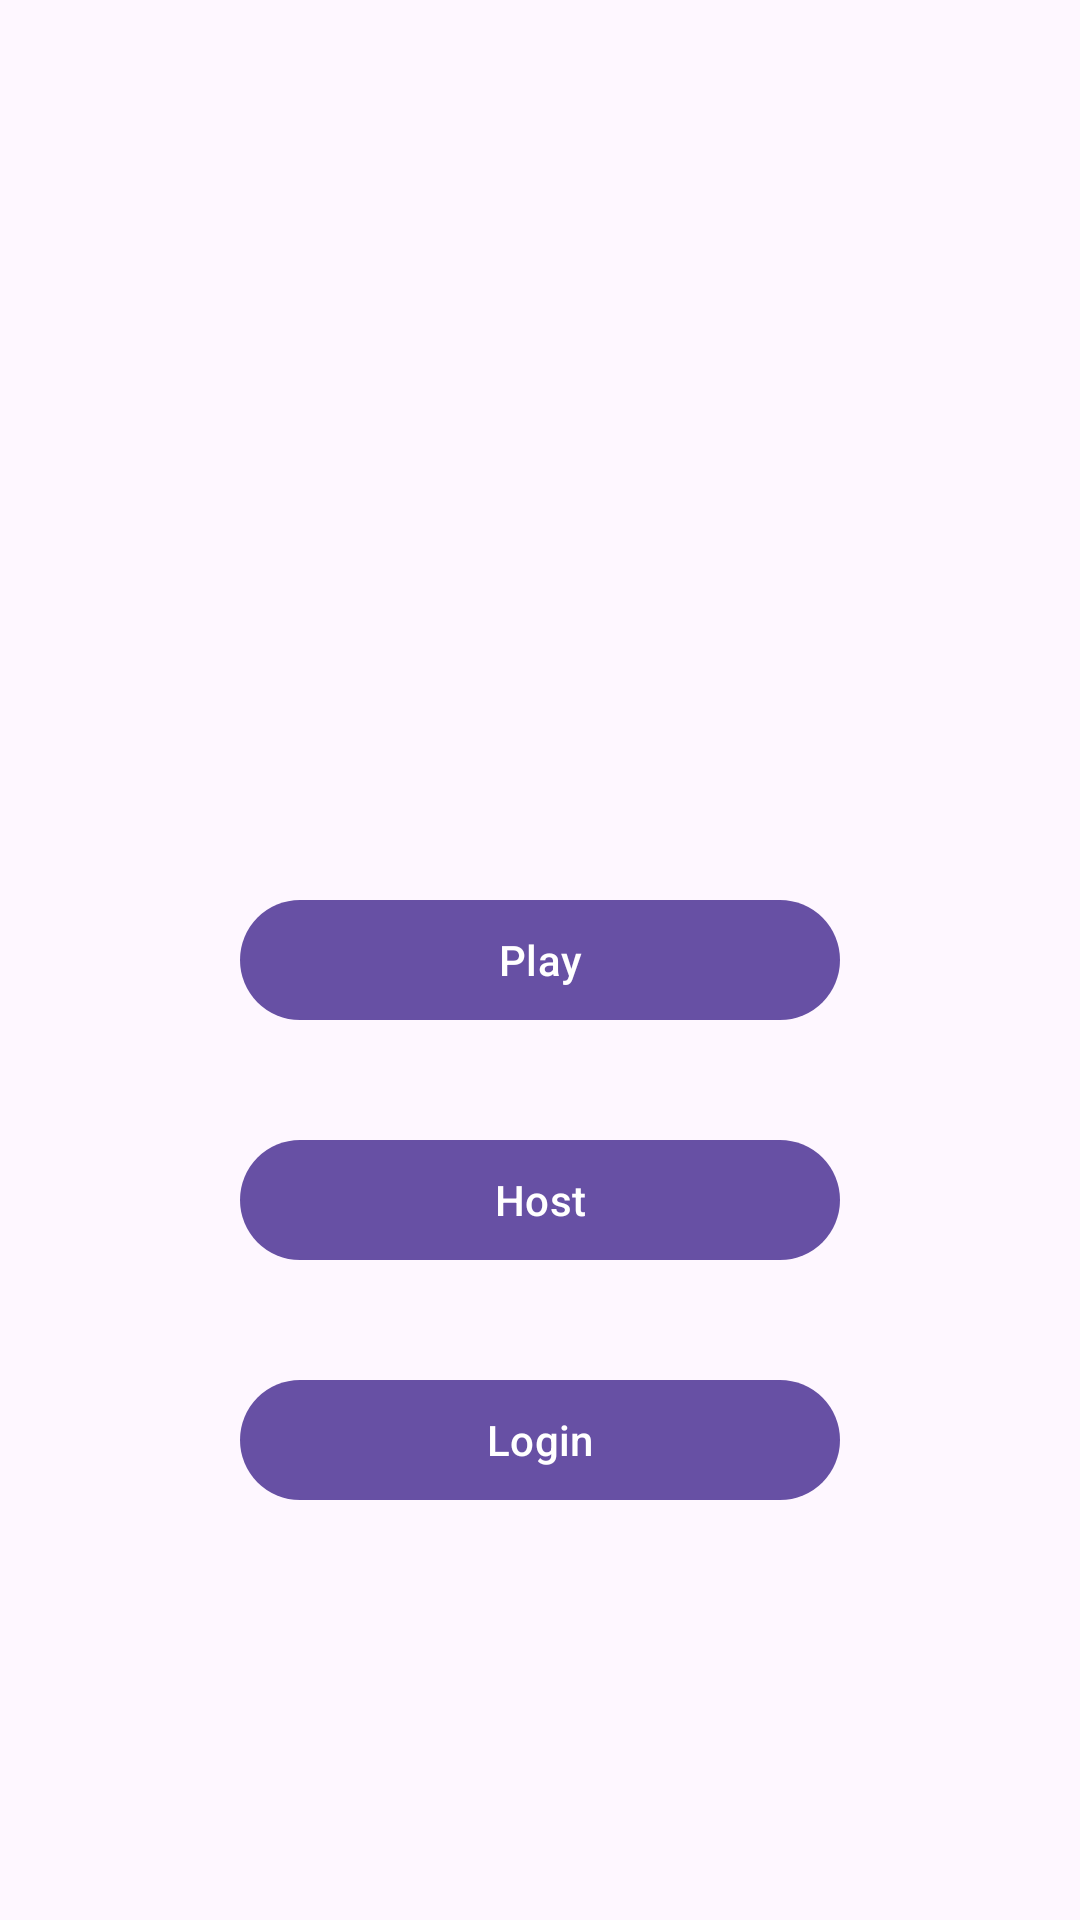

The Android layout XML behind this screen, and the referenced resources:
<!-- AndroidManifest.xml: application theme Base.Theme.Gameapp -->
<!-- res/layout/fragment_home.xml -->
<?xml version="1.0" encoding="utf-8"?>
<RelativeLayout xmlns:android="http://schemas.android.com/apk/res/android"
    xmlns:tools="http://schemas.android.com/tools"
    android:layout_width="match_parent"
    android:layout_height="match_parent"
    android:padding="16dp"
    tools:context=".ui.main.home.HomeFragment">

    <Button
        android:id="@+id/btnPlay"
        android:layout_width="200dp"
        android:layout_height="wrap_content"
        android:layout_centerHorizontal="true"
        android:layout_centerVertical="true"
        android:layout_marginBottom="16dp"
        android:text="@string/play" />

    <Button
        android:id="@+id/btnHost"
        android:layout_width="200dp"
        android:layout_height="wrap_content"
        android:layout_below="@id/btnPlay"
        android:layout_centerHorizontal="true"
        android:layout_marginTop="16dp"
        android:layout_marginBottom="16dp"
        android:text="@string/host" />

    <Button
        android:id="@+id/btnLogout"
        android:layout_width="200dp"
        android:layout_height="wrap_content"
        android:layout_below="@id/btnHost"
        android:layout_centerHorizontal="true"
        android:layout_marginTop="16dp"
        android:layout_marginBottom="16dp"
        android:text="@string/login" />

</RelativeLayout>
<!-- resources referenced by this layout -->
<resources>
  <string name="host">Host</string>
  <string name="login">Login</string>
  <string name="play">Play</string>
  <style name="Base.Theme.Gameapp" parent="Theme.Material3.DayNight.NoActionBar" />
</resources>
